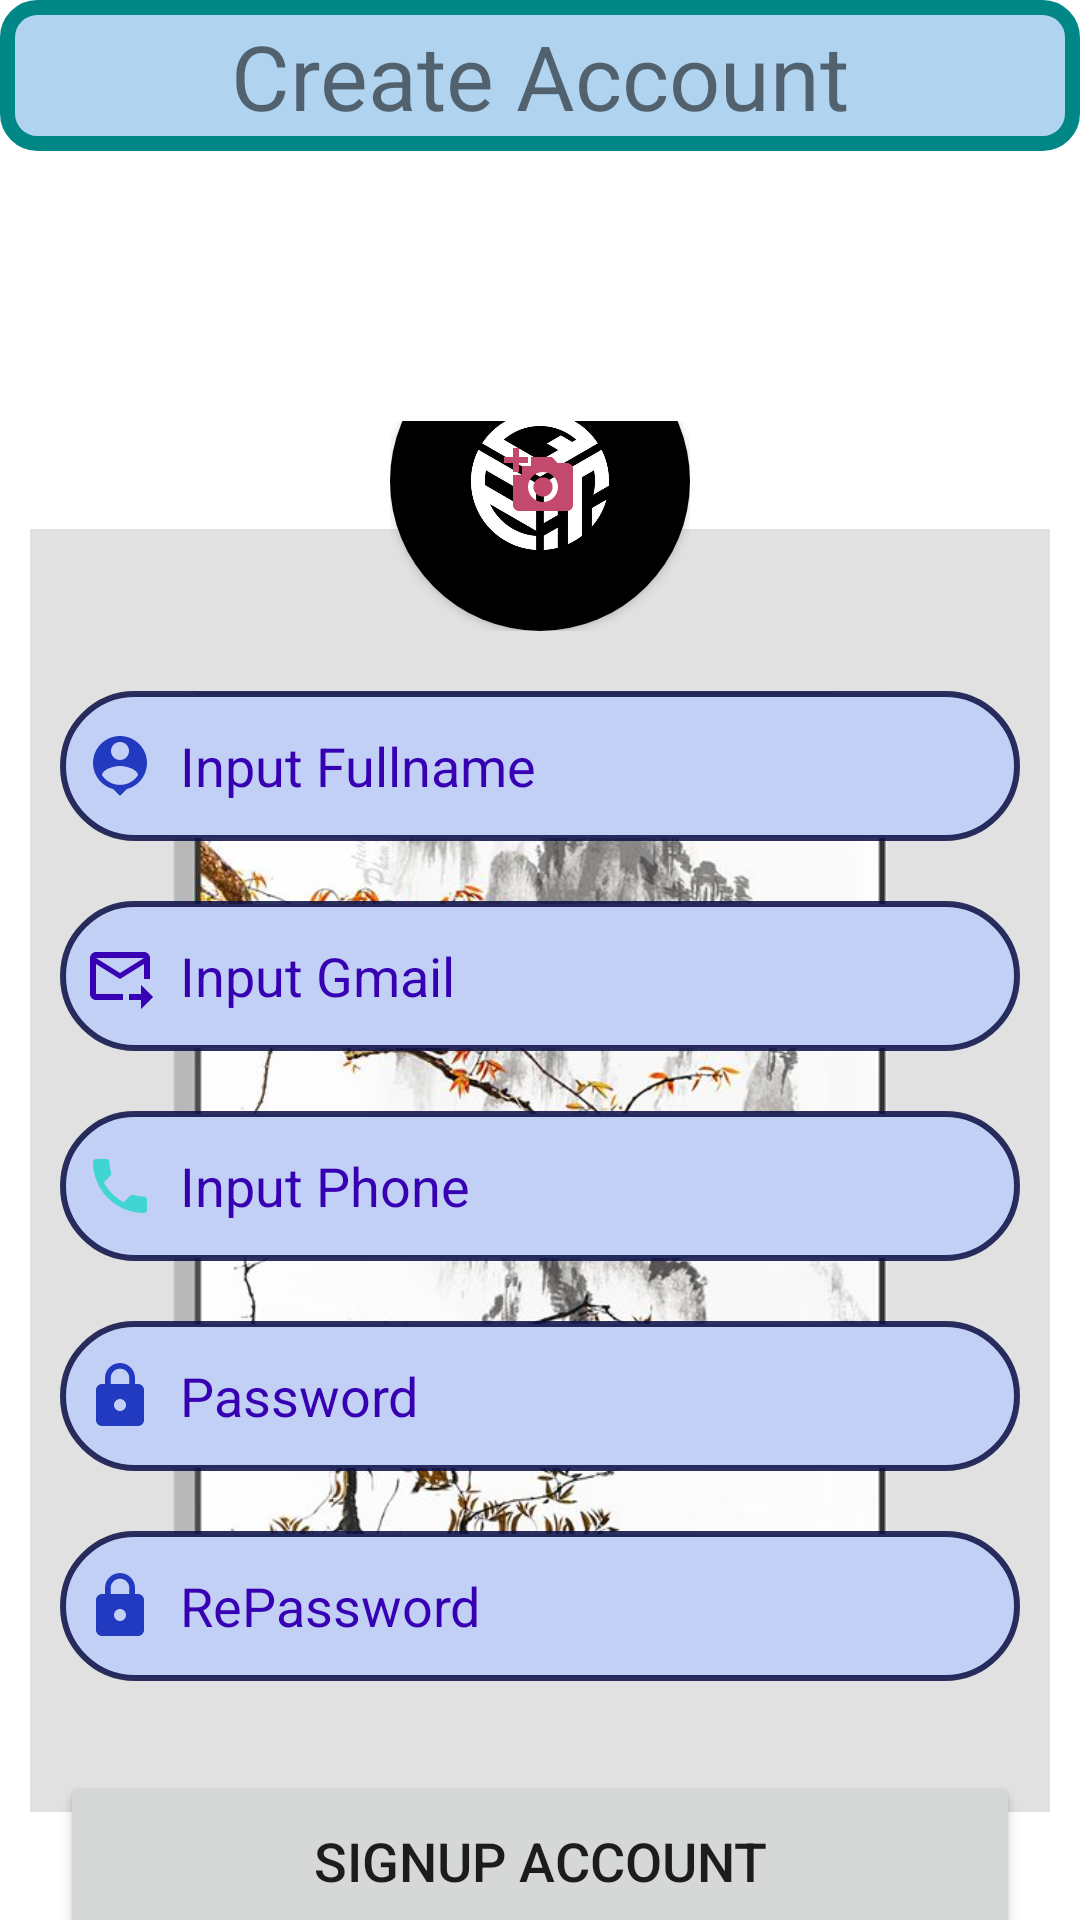

Android layout source for this screen:
<!-- AndroidManifest.xml: application theme Theme.Manager_work -->
<!-- res/layout/activity_screen_signup.xml -->
<?xml version="1.0" encoding="utf-8"?>
<LinearLayout xmlns:android="http://schemas.android.com/apk/res/android"
    xmlns:app="http://schemas.android.com/apk/res-auto"
    xmlns:tools="http://schemas.android.com/tools"
    android:layout_width="match_parent"
    android:layout_height="match_parent"
    android:background="@drawable/backgroud2"
    android:orientation="vertical"
    tools:context="com.example.managerworkofstatecadres.login.screenSignup">

    <TextView

        android:layout_width="match_parent"
        android:layout_height="wrap_content"


        android:background="@drawable/boder"
        android:gravity="center"
        android:paddingHorizontal="50dp"
        android:text="Create Account"

        android:textSize="30dp" />

    <RelativeLayout
        android:layout_width="match_parent"
        android:layout_height="match_parent"
        android:layout_marginHorizontal="10dp"
        android:layout_marginTop="90dp">

        <ImageView
            android:layout_width="match_parent"
            android:layout_height="match_parent"

            android:src="@drawable/backgroundlogo" />

        <LinearLayout
            android:layout_width="match_parent"

            android:layout_height="match_parent"
            android:layout_marginHorizontal="10dp"
            android:gravity="center"
            android:orientation="vertical"
            android:weightSum="7">


            <RelativeLayout
                android:layout_width="100dp"

                android:layout_height="100dp">

                <androidx.cardview.widget.CardView
                    android:layout_width="match_parent"
                    android:layout_height="match_parent"
                    app:cardCornerRadius="90dp">

                    <ImageView
                        android:id="@+id/id_showimg"
                        android:layout_width="match_parent"
                        android:layout_height="match_parent"
                        android:src="@drawable/imgtest" />

                    <LinearLayout
                        android:id="@+id/id_selectimg"
                        android:layout_width="match_parent"
                        android:layout_height="match_parent"
                        android:gravity="center">

                        <ImageView
                            android:layout_width="wrap_content"
                            android:layout_height="wrap_content"
                            android:src="@drawable/ic_baseline_add_a_photo_24" />
                    </LinearLayout>
                </androidx.cardview.widget.CardView>

            </RelativeLayout>


            <EditText
                android:id="@+id/id_inputname"
                android:layout_width="match_parent"
                android:layout_height="50dp"
                android:layout_marginTop="20dp"
                android:background="@drawable/lavender_border"
                android:drawableLeft="@drawable/ic_baseline_person_pin_24"
                android:drawablePadding="8dp"
                android:hint="Input Fullname"
                android:padding="8dp"
                android:textColor="@color/purple_700"
                android:textColorHint="@color/purple_700" />

            <EditText
                android:id="@+id/id_inputgmail"
                android:layout_width="match_parent"
                android:layout_height="50dp"
                android:layout_marginTop="20dp"
                android:background="@drawable/lavender_border"
                android:drawableLeft="@drawable/ic_baseline_forward_to_inbox_24"
                android:drawablePadding="8dp"
                android:hint="Input Gmail"
                android:inputType="textPassword"
                android:padding="8dp"
                android:textColor="@color/purple_700"
                android:textColorHint="@color/purple_700" />

            <EditText
                android:id="@+id/id_inputphone"
                android:layout_width="match_parent"
                android:layout_height="50dp"
                android:layout_marginTop="20dp"
                android:background="@drawable/lavender_border"
                android:drawableLeft="@drawable/ic_baseline_phone_24"
                android:drawablePadding="8dp"
                android:hint="Input Phone"
                android:inputType="textPassword"
                android:padding="8dp"
                android:textColor="@color/purple_700"
                android:textColorHint="@color/purple_700" />

            <EditText
                android:id="@+id/id_inputpass"
                android:layout_width="match_parent"
                android:layout_height="50dp"
                android:layout_marginTop="20dp"
                android:background="@drawable/lavender_border"
                android:drawableLeft="@drawable/ic_baseline_lock_24"
                android:drawablePadding="8dp"
                android:hint="Password"
                android:inputType="textPassword"
                android:padding="8dp"
                android:textColor="@color/purple_700"
                android:textColorHint="@color/purple_700" />

            <EditText
                android:id="@+id/id_inputrepass"
                android:layout_width="match_parent"
                android:layout_height="50dp"
                android:layout_marginTop="20dp"
                android:background="@drawable/lavender_border"
                android:drawableLeft="@drawable/ic_baseline_lock_24"
                android:drawablePadding="8dp"
                android:hint="RePassword"
                android:inputType="textPassword"
                android:padding="8dp"
                android:textColor="@color/purple_700"
                android:textColorHint="@color/purple_700" />


            <Button
                android:id="@+id/id_signupaccount"
                android:layout_width="match_parent"
                android:layout_height="60dp"
                android:layout_marginTop="30dp"
                android:text="Signup account"
                android:textSize="18sp"
                app:cornerRadius="20dp" />

            <LinearLayout
                android:layout_width="match_parent"
                android:layout_height="wrap_content"
                android:orientation="horizontal"
                android:weightSum="3">

                <TextView
                    android:layout_width="0dp"
                    android:layout_height="match_parent"
                    android:layout_weight="2"
                    android:gravity="end"
                    android:text="Already have an account"
                    android:textColor="@color/purple_500" />

                <TextView
                    android:id="@+id/id_loginsignup"
                    android:layout_width="0dp"
                    android:layout_height="match_parent"
                    android:layout_weight="1"
                    android:text="Login"
                    android:textColor="@color/teal_200"
                    android:textSize="15dp"
                    android:textStyle="italic" />
            </LinearLayout>

            <TextView
                android:layout_width="match_parent"
                android:layout_height="20dp"
                android:gravity="center"
                android:text="Hotline: 66772508"
                android:textColor="@color/teal_200"
                android:textSize="15dp"
                android:textStyle="bold" />
        </LinearLayout>


    </RelativeLayout>

</LinearLayout>
<!-- resources referenced by this layout -->
<resources>
  <!-- drawable boder (drawable) -->
  <?xml version="1.0" encoding="utf-8"?>
  <shape
      xmlns:android="http://schemas.android.com/apk/res/android"
      android:shape="rectangle">
  
      
      <solid
          android:color="#B0D3EF" >
      </solid>
  
      
      <stroke
          android:width="5dp"
          android:color="@color/teal_700" >
      </stroke>
  
      
      <padding
          android:left="5dp"
          android:top="5dp"
          android:right="5dp"
          android:bottom="5dp" >
      </padding>
  
      
      <corners
          android:radius="10dp" >
      </corners>
  
  </shape>
  <!-- drawable ic_baseline_add_a_photo_24 (drawable) -->
  <vector android:height="24dp" android:tint="#C34A6C"
      android:viewportHeight="24" android:viewportWidth="24"
      android:width="24dp" xmlns:android="http://schemas.android.com/apk/res/android">
      <path android:fillColor="@android:color/white" android:pathData="M3,4V1h2v3h3v2H5v3H3V6H0V4H3zM6,10V7h3V4h7l1.83,2H21c1.1,0 2,0.9 2,2v12c0,1.1 -0.9,2 -2,2H5c-1.1,0 -2,-0.9 -2,-2V10H6zM13,19c2.76,0 5,-2.24 5,-5s-2.24,-5 -5,-5s-5,2.24 -5,5S10.24,19 13,19zM9.8,14c0,1.77 1.43,3.2 3.2,3.2s3.2,-1.43 3.2,-3.2s-1.43,-3.2 -3.2,-3.2S9.8,12.23 9.8,14z"/>
  </vector>
  <!-- drawable ic_baseline_forward_to_inbox_24 (drawable) -->
  <vector android:autoMirrored="true" android:height="24dp"
      android:tint="@color/purple_700" android:viewportHeight="24"
      android:viewportWidth="24" android:width="24dp" xmlns:android="http://schemas.android.com/apk/res/android">
      <path android:fillColor="@android:color/white" android:pathData="M20,4H4C2.9,4 2,4.9 2,6v12c0,1.1 0.9,2 2,2h9v-2H4V8l8,5l8,-5v5h2V6C22,4.9 21.1,4 20,4zM12,11L4,6h16L12,11zM19,15l4,4l-4,4v-3h-4v-2h4V15z"/>
  </vector>
  <!-- drawable ic_baseline_lock_24 (drawable) -->
  <vector android:height="24dp" android:tint="#223ABF"
      android:viewportHeight="24" android:viewportWidth="24"
      android:width="24dp" xmlns:android="http://schemas.android.com/apk/res/android">
      <path android:fillColor="@android:color/white" android:pathData="M18,8h-1L17,6c0,-2.76 -2.24,-5 -5,-5S7,3.24 7,6v2L6,8c-1.1,0 -2,0.9 -2,2v10c0,1.1 0.9,2 2,2h12c1.1,0 2,-0.9 2,-2L20,10c0,-1.1 -0.9,-2 -2,-2zM12,17c-1.1,0 -2,-0.9 -2,-2s0.9,-2 2,-2 2,0.9 2,2 -0.9,2 -2,2zM15.1,8L8.9,8L8.9,6c0,-1.71 1.39,-3.1 3.1,-3.1 1.71,0 3.1,1.39 3.1,3.1v2z"/>
  </vector>
  <!-- drawable ic_baseline_phone_24 (drawable) -->
  <vector android:height="24dp" android:tint="#40D4D2"
      android:viewportHeight="24" android:viewportWidth="24"
      android:width="24dp" xmlns:android="http://schemas.android.com/apk/res/android">
      <path android:fillColor="@android:color/white" android:pathData="M6.62,10.79c1.44,2.83 3.76,5.14 6.59,6.59l2.2,-2.2c0.27,-0.27 0.67,-0.36 1.02,-0.24 1.12,0.37 2.33,0.57 3.57,0.57 0.55,0 1,0.45 1,1V20c0,0.55 -0.45,1 -1,1 -9.39,0 -17,-7.61 -17,-17 0,-0.55 0.45,-1 1,-1h3.5c0.55,0 1,0.45 1,1 0,1.25 0.2,2.45 0.57,3.57 0.11,0.35 0.03,0.74 -0.25,1.02l-2.2,2.2z"/>
  </vector>
  <!-- drawable lavender_border (drawable) -->
  <?xml version="1.0" encoding="utf-8"?>
  <shape xmlns:android="http://schemas.android.com/apk/res/android"
      android:shape="rectangle">
  
      <stroke
          android:width="2dp"
          android:color="#DC0C1147"/>
  
      <corners
          android:radius="30dp"/>
      <solid
          android:color="#C3D0F5" >
      </solid>
  </shape>
  <style name="Theme.Manager_work" parent="Theme.MaterialComponents.DayNight.DarkActionBar">
          
          <item name="colorPrimary">@color/purple_500</item>
          <item name="colorPrimaryVariant">@color/purple_700</item>
          <item name="colorOnPrimary">@color/white</item>
          
          <item name="colorSecondary">@color/teal_200</item>
          <item name="colorSecondaryVariant">@color/teal_700</item>
          <item name="colorOnSecondary">@color/black</item>
          
          <item name="android:statusBarColor">?attr/colorPrimaryVariant</item>
          
      </style>
  <!-- not gathered from this repository: default colours our renderer supplied (Android Studio template values) -->
  <color name="purple_500">#FF6200EE</color>
  <color name="purple_700">#FF3700B3</color>
  <color name="teal_200">#FF03DAC5</color>
  <color name="teal_700">#FF018786</color>
  <color name="black">#FF000000</color>
  <color name="white">#FFFFFFFF</color>
</resources>
